Labelled photos from "dataset", an image-classification folder in eWingEye/CNN_Aspergillus. The possible labels are: Aspergillus flavus strain AI2, Aspergillus clavatus strain AI1, Aspergillus flavus strain AI1, Aspergillus fumigatus strain A293, Aspergillus nidulans strain TN02A7, Aspergillus niger strain AI1, Aspergillus terreus strain AI1.

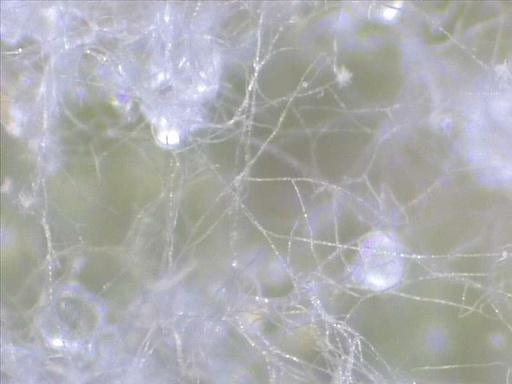
Label: Aspergillus flavus strain AI1

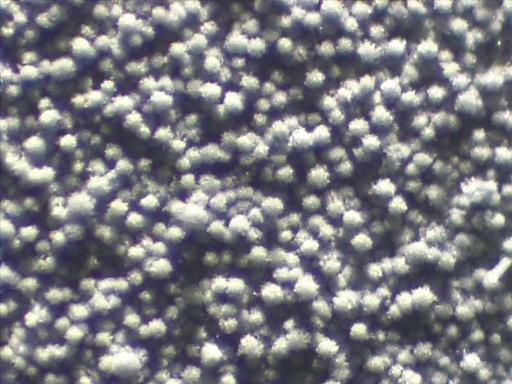
Label: Aspergillus fumigatus strain A293

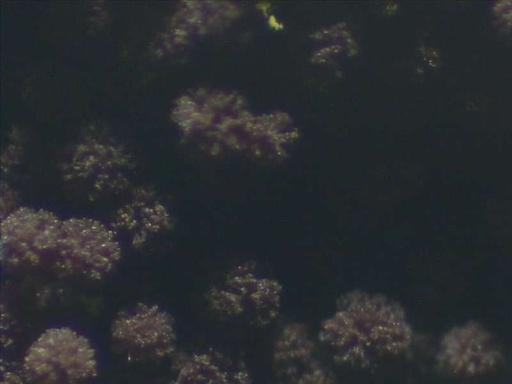
Label: Aspergillus niger strain AI1

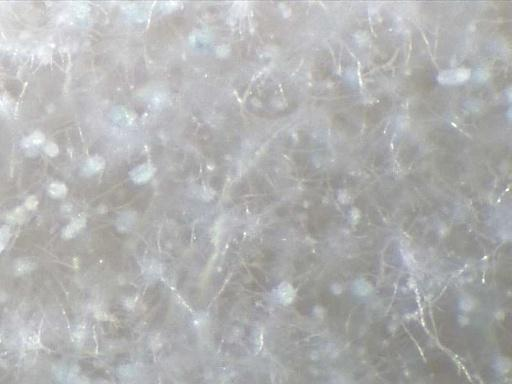
Label: Aspergillus clavatus strain AI1

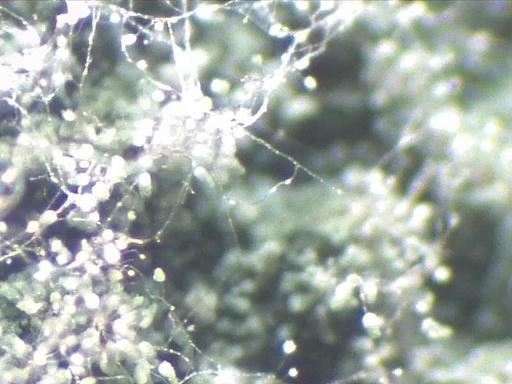
Label: Aspergillus nidulans strain TN02A7

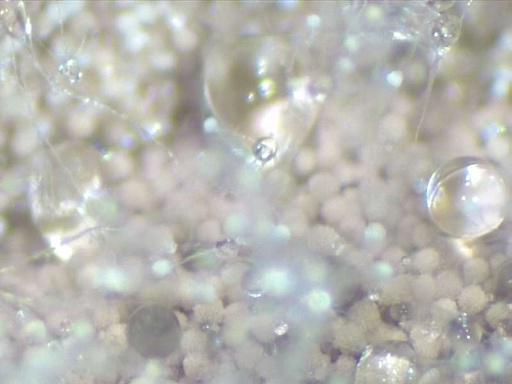
Label: Aspergillus terreus strain AI1
